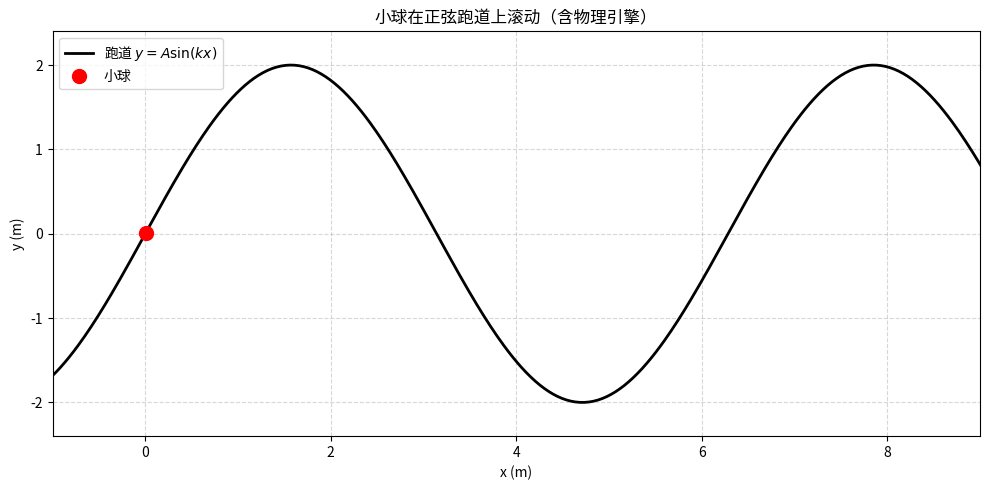

The script that saved this image:
import numpy as np
import matplotlib.pyplot as plt
from matplotlib.animation import FuncAnimation

# ========== 物理参数 ==========
g = 9.81  # 重力加速度 (m/s²)
A = 2.0  # 正弦振幅 (m)
k = 1.0  # 波数，控制波长：λ = 2π/k
mass = 1.0  # 小球质量（实际不影响加速度，因 m 被约掉）
dt = 0.01  # 时间步长 (s)


# ========== 跑道函数及其导数 ==========
def y_track(x):
    """跑道高度 y = A * sin(kx)"""
    return A * np.sin(k * x)


def dy_dx(x):
    """跑道一阶导数 dy/dx = A*k*cos(kx)"""
    return A * k * np.cos(k * x)


def d2y_dx2(x):
    """跑道二阶导数 d²y/dx² = -A*k²*sin(kx)"""
    return -A * k**2 * np.sin(k * x)


# ========== 初始状态 ==========
x = 0.0  # 初始 x 位置
v = 0.5  # 初始沿轨道速度（标量，>0 表示向右）
total_energy = None  # 用于验证能量守恒（可选）


# ========== 辅助函数：计算曲率半径与切向加速度 ==========
def curvature_radius(x):
    """计算轨道在 x 处的曲率半径 R"""
    y1 = dy_dx(x)
    y2 = d2y_dx2(x)
    if abs(y2) < 1e-8:
        return np.inf  # 近似直线
    R = (1 + y1**2) ** 1.5 / abs(y2)
    return R


def tangent_angle(x):
    """轨道切线与水平夹角 θ（弧度）"""
    return np.arctan(dy_dx(x))


def tangential_acceleration(x):
    """重力在切线方向的分量：a_t = g * sin(θ) 向下坡方向"""
    theta = tangent_angle(x)
    # 若小球向右运动，下坡时 θ<0 → sin(θ)<0 → 加速；上坡时 θ>0 → 减速
    # 但加速度方向应始终沿重力投影：a_t = -g * sin(theta) （以 x 增加为正方向）
    return -g * np.sin(theta)


# ========== 数值积分（使用速度-Verlet 简化版）==========
# 我们用 x 作为广义坐标，v 是沿轨道的速率（标量），方向由运动方向隐含

# 存储轨迹用于绘图
trail_x = []
trail_y = []
max_trail = 200

# ========== 绘图设置 ==========
fig, ax = plt.subplots(figsize=(10, 5))
x_track = np.linspace(-2, 10, 500)
y_track_vals = y_track(x_track)
ax.plot(x_track, y_track_vals, "k-", lw=2, label="跑道 $y = A \\sin(kx)$")
(ball_plot,) = ax.plot([], [], "ro", markersize=10, label="小球")
(trail_plot,) = ax.plot([], [], "r-", alpha=0.5, lw=1)

ax.set_xlim(-1, 9)
ax.set_ylim(-A * 1.2, A * 1.2)
ax.set_xlabel("x (m)")
ax.set_ylabel("y (m)")
ax.set_title("小球在正弦跑道上滚动（含物理引擎）")
ax.legend()
ax.grid(True, linestyle="--", alpha=0.5)


# ========== 动画更新函数 ==========
def update(frame):
    global x, v, trail_x, trail_y

    # 计算当前切向加速度
    a_t = tangential_acceleration(x)

    # 更新速度和位置（沿轨道弧长 s，但用 x 近似——适用于小斜率）
    # 更精确做法：用弧长参数化，但此处用 dx ≈ ds / sqrt(1 + (dy/dx)^2)
    slope_factor = np.sqrt(1 + dy_dx(x) ** 2)  # ds/dx
    ds = v * dt
    dx = ds / slope_factor
    x += dx

    # 更新速度（a_t 是沿轨道的加速度）
    v += a_t * dt

    # 防止小球跑出可视区域（可选循环或反弹）
    if x > 9:
        x = -1
        v = max(0.1, abs(v))  # 保留速度大小

    # 记录轨迹
    y_ball = y_track(x)
    trail_x.append(x)
    trail_y.append(y_ball)
    if len(trail_x) > max_trail:
        trail_x.pop(0)
        trail_y.pop(0)

    # 更新绘图
    ball_plot.set_data([x], [y_ball])
    trail_plot.set_data(trail_x, trail_y)

    # 可选：打印能量（动能 + 势能）
    # KE = 0.5 * mass * v**2
    # PE = mass * g * y_ball
    # print(f"总能量: {KE + PE:.3f} J")

    return ball_plot, trail_plot


# ========== 启动动画 ==========
ani = FuncAnimation(
    fig,
    update,
    frames=2000,
    interval=20,  # ~50 FPS
    blit=True,
    repeat=True,
)

plt.tight_layout()
plt.show()
